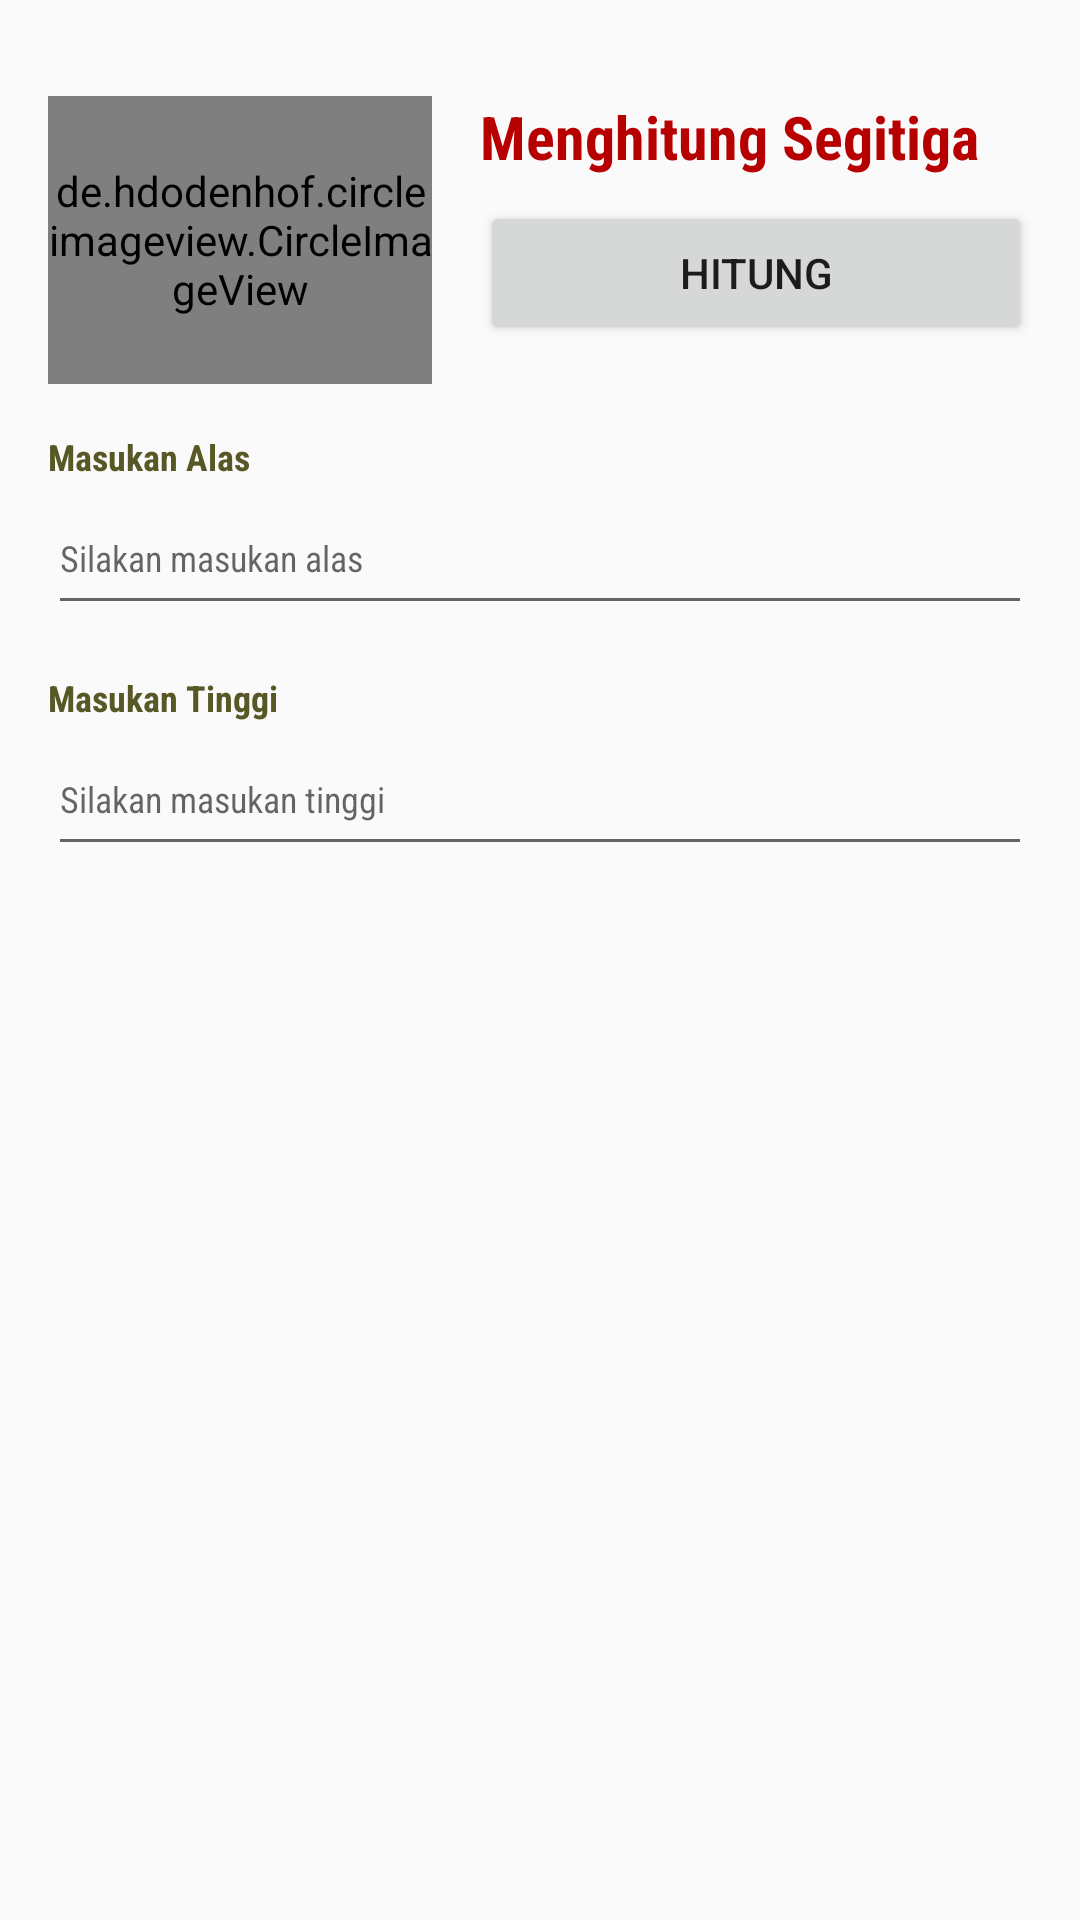

This screen was rendered from an Android layout file. Write that file and the resources it references.
<!-- AndroidManifest.xml: application theme AppTheme -->
<!-- res/layout/activity_main.xml -->
<?xml version="1.0" encoding="utf-8"?>
<androidx.constraintlayout.widget.ConstraintLayout xmlns:android="http://schemas.android.com/apk/res/android"
    xmlns:app="http://schemas.android.com/apk/res-auto"
    xmlns:tools="http://schemas.android.com/tools"
    android:layout_width="match_parent"
    android:layout_height="match_parent"
    tools:context=".MainActivity">

    <de.hdodenhof.circleimageview.CircleImageView
        android:id="@+id/profile_image"
        android:layout_width="128dp"
        android:layout_height="96dp"
        android:layout_centerVertical="true"
        android:layout_marginStart="16dp"
        android:layout_marginTop="32dp"
        android:src="@drawable/logo"
        app:layout_constraintStart_toStartOf="parent"
        app:layout_constraintTop_toTopOf="parent" />

    <TextView
        android:id="@+id/textView_Main_Judul"
        style="@style/TeksJudul"
        android:layout_width="wrap_content"
        android:layout_height="wrap_content"
        android:layout_marginStart="16dp"
        android:layout_marginTop="32dp"
        android:text="@string/textView_Main_Judul"
        app:layout_constraintStart_toEndOf="@+id/profile_image"
        app:layout_constraintTop_toTopOf="parent" />

    <TextView
        android:id="@+id/textView_Main_Alas"
        android:layout_width="wrap_content"
        android:layout_height="wrap_content"
        android:layout_marginStart="16dp"
        android:layout_marginTop="16dp"
        style="@style/TeksSub"
        android:text="@string/textView_Main_Alas"
        app:layout_constraintStart_toStartOf="parent"
        app:layout_constraintTop_toBottomOf="@+id/profile_image" />

    <EditText
        android:id="@+id/editText_Main_Alas"
        style="@style/editTextSub"
        android:layout_width="0dp"
        android:layout_height="wrap_content"
        android:layout_marginStart="16dp"
        android:layout_marginEnd="16dp"
        android:autofillHints="@string/textView_Main_Alas"
        android:hint="@string/editText_Main_Alas"
        app:layout_constraintEnd_toEndOf="parent"
        app:layout_constraintStart_toStartOf="parent"
        app:layout_constraintTop_toBottomOf="@+id/textView_Main_Alas" />

    <TextView
        android:id="@+id/textView_Main_Tinggi"
        android:layout_width="wrap_content"
        android:layout_height="wrap_content"
        android:layout_marginStart="16dp"
        style="@style/TeksSub"
        android:layout_marginTop="16dp"
        android:text="@string/textView_Main_Tinggi"
        app:layout_constraintStart_toStartOf="parent"
        app:layout_constraintTop_toBottomOf="@+id/editText_Main_Alas" />

    <EditText
        android:id="@+id/editText_Main_Tinggi"
        style="@style/editTextSub"
        android:layout_width="0dp"
        android:layout_height="wrap_content"
        android:layout_marginStart="16dp"
        android:layout_marginEnd="16dp"
        android:autofillHints="@string/textView_Main_Tinggi"
        android:hint="@string/editText_Main_Tinggi"
        app:layout_constraintEnd_toEndOf="parent"
        app:layout_constraintStart_toStartOf="parent"
        app:layout_constraintTop_toBottomOf="@+id/textView_Main_Tinggi" />

    <Button
        android:id="@+id/button_Main_Hitung"
        android:layout_width="0dp"
        android:layout_height="wrap_content"
        android:layout_marginStart="16dp"
        android:layout_marginTop="8dp"
        android:layout_marginEnd="16dp"
        android:text="@string/button_Main_Hitung"
        app:layout_constraintEnd_toEndOf="parent"
        app:layout_constraintStart_toEndOf="@+id/profile_image"
        app:layout_constraintTop_toBottomOf="@+id/textView_Main_Judul" />

</androidx.constraintlayout.widget.ConstraintLayout>
<!-- resources referenced by this layout -->
<resources>
  <!-- drawable logo: jpg bitmap (drawable, 25328 bytes) -->
  <string name="button_Main_Hitung">Hitung</string>
  <string name="editText_Main_Alas">Silakan masukan alas</string>
  <string name="editText_Main_Tinggi">Silakan masukan tinggi</string>
  <string name="textView_Main_Alas">Masukan Alas</string>
  <string name="textView_Main_Judul">Menghitung Segitiga</string>
  <string name="textView_Main_Tinggi">Masukan Tinggi</string>
  <style name="TeksJudul" parent="@android:style/TextAppearance.Medium">
          <item name="android:textColor">#b70000</item>
          <item name="android:fontFamily">sans-serif-condensed</item>
          <item name="android:textStyle">bold</item>
          <item name="android:textSize">20dp</item>
      </style>
  <style name="TeksSub" parent="@android:style/TextAppearance.Medium">
          <item name="android:textColor">@color/KuningEmas</item>
          <item name="android:fontFamily">sans-serif-condensed</item>
          <item name="android:textStyle">bold</item>
          <item name="android:textSize">12dp</item>
      </style>
  <style name="editTextSub" parent="@android:style/TextAppearance.Medium">
          <item name="android:fontFamily">sans-serif-condensed</item>
          <item name="android:textSize">12dp</item>
          <item name="android:inputType">number</item>
          <item name="android:minHeight">48dp</item>
      </style>
  <style name="AppTheme" parent="Theme.AppCompat.Light.DarkActionBar">
          
          <item name="colorPrimary">@color/colorPrimary</item>
          <item name="colorPrimaryDark">@color/colorPrimaryDark</item>
          <item name="colorAccent">@color/colorAccent</item>
      </style>
  <color name="KuningEmas">#585827</color>
  <color name="colorPrimary">#008577</color>
  <color name="colorPrimaryDark">#00574B</color>
  <color name="colorAccent">#D81B60</color>
</resources>
